Run: headless pygame with SDL's dummy video driver; simulated clock (each Clock.tick advances the game by its frame time, no real sleeping); random seed 0; keys injected as events and as key.get_pressed() state; mouse plan: one left click at the window centre at the start of phase 2, then a move to the lower-right quarter at the start of phase 3.
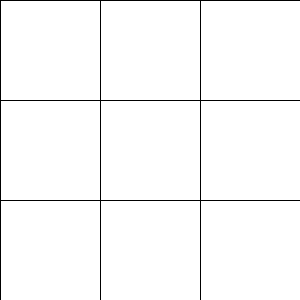
Frame 1 of 4 · flips 1–60 · no input
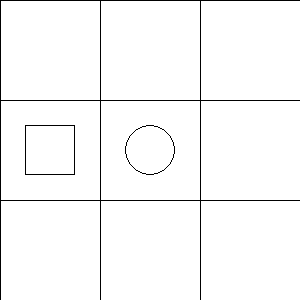
Frame 2 of 4 · flips 61–180 · clicked the window centre · tapped SPACE, RETURN · held RIGHT (→), D
Frame 3 of 4 · flips 181–300 · moved the mouse to the lower-right quarter · held DOWN (↓), S · screen unchanged from frame 2, image omitted
Frame 4 of 4 · flips 301–420 · held LEFT (←), A, UP (↑), W · screen unchanged from frame 3, image omitted

The pygame program that drew these frames:

'''
Just a simple bingo game developed with pygame
'''
import pygame
import random
from pygame import *

HEIGHT = 300
WIDTH  = 300
RESOLUTION = (HEIGHT,WIDTH)
BLACK   = (  0,  0,  0)
WHITE   = (255,255,255)
AIRBLUE = (120,255,255)
ROW = HEIGHT//100
COL = WIDTH//100

RC_COR = [0, 0]                                 ### player's last box choice

PLAYER_OR_AI_WIN = [False, False]               ### 0 = player      1 = AI

STAT = [[0,0,0],                                ### map status
        [0,0,0],
        [0,0,0]]

END = [False]                                     ### the game status

pygame.init()
SCREEN = pygame.display.set_mode(RESOLUTION)
pygame.display.set_caption("Bingo")
SCREEN.fill(WHITE)

def reset():
    RC_COR[0] = 0
    RC_COR[1] = 0
    for row in range(ROW):
        for col in range(COL):
            STAT[row][col] = 0
    PLAYER_OR_AI_WIN[0] = False
    PLAYER_OR_AI_WIN[1] = False
    SCREEN.fill(WHITE)
    END[0] = False
    random.seed()

### check row condition
def row_win(row, col):
    if STAT[row-1][col] == STAT[row][col] and STAT[row-2][col] == STAT[row][col]:
        return True
    else:
        return False

### check col condition
def col_win(row, col):
    if STAT[row][col-1] == STAT[row][col] and STAT[row][col-2] == STAT[row][col]:
        return True
    else:
        return False

### check oblique condition
def oblique_win():
    if STAT[0][0] == STAT[1][1] and STAT[1][1] == STAT[2][2] or STAT[0][2] == STAT[1][1] and STAT[1][1] == STAT[2][0]:
        return True
    else:
        return False

### check winning condition
def finish():
    zero_exist = False
    for row in range(ROW):
        for col in range(COL):
            if STAT[row][col] != 0:
                if row_win(row, col) or col_win(row, col):       ### if row or col finished
                    if STAT[row][col] == 1:         ### if player win
                        PLAYER_OR_AI_WIN[0] = True
                    else:                           ### if AI win
                        PLAYER_OR_AI_WIN[1] = True
                    END[0] = True
                    return True
            else:
                zero_exist = True
    if oblique_win() and STAT[1][1] != 0:            ### if oblique finished
        if STAT[1][1] == 1:         ### if player win
            PLAYER_OR_AI_WIN[0] = True
        else:                           ### if AI win
            PLAYER_OR_AI_WIN[1] = True
        END[0] = True
        return True
    elif not(zero_exist):
        END[0] = True
        return True
    else:
        END[0] = False
        return False

### init the game
def init():
    for i in range(ROW):
        pygame.draw.line(SCREEN, BLACK, (i*100, 0), (i*100, 300))
    for i in range(COL):
        pygame.draw.line(SCREEN, BLACK, (0, i*100), (300, i*100))

### draw circle when player click the mouse button
def Draw():
    (x,y) = pygame.mouse.get_pos()
    col = x//100
    row = y//100
    while STAT[row][col] != 0:
        for event in pygame.event.get():
            if event.type == MOUSEBUTTONUP:
                (x,y) = pygame.mouse.get_pos()
                col = x//100
                row = y//100
    RC_COR[0] = row
    RC_COR[1] = col
    STAT[row][col] = 1
    x = col*100+50
    y = row*100+50
    pygame.draw.circle(SCREEN, BLACK, (x,y), 25, 1)
    finish()

def need_col_blocking(row, col):           ### check col blocking
    if STAT[row-1][col] == 1 or STAT[row-2][col] == 1:
        if STAT[row-1][col] == 1 and STAT[row-2][col] == 0:           ### check upper is needed to block and empty space is exist
            STAT[row-2][col] = 2
            pygame.draw.rect(SCREEN, BLACK, (col*100+25, (row-2)%ROW*100+25, 50, 50), 1)
            return True
        elif STAT[row-2][col] == 1 and STAT[row-1][col] == 0:         ### check lower is needed to block and empty space is exist
            STAT[row-1][col] = 2
            pygame.draw.rect(SCREEN, BLACK, (col*100+25, (row-1)%ROW*100+25, 50, 50), 1)
            return True
    return False                            ### space is not enough


def need_row_blocking(row, col):            ### check row blocking
    if STAT[row][col-1] == 1 or STAT[row][col-2] == 1:
        if STAT[row][col-2] == 1 and STAT[row][col-1] == 0:           ### check next col is needed to block or previous is needed
            STAT[row][col-1] = 2
            pygame.draw.rect(SCREEN, BLACK, ((col-1)%COL*100+25, row*100+25, 50, 50), 1)
            return True
        elif STAT[row][col-1] == 1 and STAT[row][col-2] == 0:
            STAT[row][col-2] = 2
            pygame.draw.rect(SCREEN, BLACK, ((col-2)%COL*100+25, row*100+25, 50, 50), 1)
            return True
    return False                            ### space is not enough


def need_oblique_blocking(row, col):
    if STAT[row-1][col-1] == 1 or STAT[row+1][col+1] == 1:
        if STAT[row-1][col-1] == 1 and STAT[row+1][col+1] == 0:           ### check blocking is needed and space exist
            STAT[row+1][col+1] = 2
            pygame.draw.rect(SCREEN, BLACK, ((col+1)*100+25, (row+1)*100+25, 50, 50), 1)
            return True
        elif STAT[row+1][col+1] == 1 and STAT[row-1][col-1] == 0:
            STAT[row-1][col-1] = 2
            pygame.draw.rect(SCREEN, BLACK, ((col-1)*100+25, (row-1)*100+25, 50, 50), 1)
            return True
    if STAT[row-1][col+1] == 1 or STAT[row+1][col-1] == 1:
        if STAT[row-1][col+1] == 1 and STAT[row+1][col-1] == 0:           ### check blocking is needed and space exist
            STAT[row+1][col-1] = 2
            pygame.draw.rect(SCREEN, BLACK, ((col-1)*100+25, (row+1)*100+25, 50, 50), 1)
            return True
        elif STAT[row+1][col-1] == 1 and STAT[row-1][col+1] == 0:
            STAT[row-1][col+1] = 2
            pygame.draw.rect(SCREEN, BLACK, ((col+1)*100+25, (row-1)*100+25, 50, 50), 1)
            return True
    return False                            ### space is not enough

def need_block(row, col):               ### is blocking needed
    if need_col_blocking(row, col) or need_row_blocking(row, col):    ### check whether row or col block is needed
        return True
    elif (row + col)%2 == 0 and need_oblique_blocking(1, 1):              ### oblique blocking is needed
        return True                     ### oblique block is needed
    else:
        return False                    ### blocking is not needed

### AI's action
def AI(r, c):
    if not(need_block(r, c)):
        row = random.randint(0, 2)
        col = random.randint(0, 2)
        while True:
            if STAT[row][col] == 0:
                STAT[row][col] = 2
                pygame.draw.rect(SCREEN, BLACK, (col*100+25, row*100+25, 50, 50), 1)
                break;
            else:
                row = random.randint(0, 2)
                col = random.randint(0, 2)
    finish()

### check the game statistic is working
def check():
        for i in range(ROW):
            for j in range(COL):
                print(STAT[i][j], end = '')
            print()
        print()
        pygame.time.wait(3000)

def show(text):
    SCREEN.fill(WHITE)
    largeText = pygame.font.SysFont('arial', 50)
    TextSurface = largeText.render(text, True, BLACK)
    TextRect = TextSurface.get_rect()
    TextRect.center = (WIDTH/2, HEIGHT/2)
    SCREEN.blit(TextSurface, TextRect)
    pygame.display.update()
    pygame.time.wait(3000)

def option():
    Selected = False
    while not(Selected):

        SCREEN.fill(WHITE)

        ### setting up the Play Again button
        PlayAgain = pygame.font.SysFont('arial', 50)
        PlayAgainSurface = PlayAgain.render('Play Again', True, BLACK)
        PlayAgainRect = PlayAgainSurface.get_rect()
        PlayAgainRect.center = (WIDTH/2, HEIGHT/2-50)

        ### setting up the Exit button
        Back = pygame.font.SysFont('arial', 50)
        BackSurface = Back.render('Exit', True, BLACK)
        BackRect = BackSurface.get_rect()
        BackRect.center = (WIDTH/2, HEIGHT/2+50)

        ### get the xy-cor of Exit button
        Back_x = BackRect.x
        Back_y = BackRect.y
        Back_w = BackRect.w
        Back_h = BackRect.h

        ### get the xy-cor of Play button
        Play_x = PlayAgainRect.x
        Play_y = PlayAgainRect.y
        Play_w = PlayAgainRect.w
        Play_h = PlayAgainRect.h

        SCREEN.blit(PlayAgainSurface, PlayAgainRect)
        SCREEN.blit(BackSurface, BackRect)

        ### show highlighted box when move to the corresponding button
        (x, y) = pygame.mouse.get_pos()
        if PlayAgainRect.collidepoint((x, y)):
            pygame.draw.rect(SCREEN, AIRBLUE, (Play_x-5, Play_y-5, Play_w+10, Play_h+10), 5)
        elif BackRect.collidepoint((x, y)):
            pygame.draw.rect(SCREEN, AIRBLUE, (Back_x-5, Back_y-5, Back_w+10, Back_h+10), 5)

        pygame.display.update()

        for event in pygame.event.get():
            if event.type == MOUSEBUTTONUP:
                if PlayAgainRect.collidepoint((x, y)):
                    Selected = True
                    reset()
                elif BackRect.collidepoint((x, y)):
                    Selected = True


### main program
def main():
    reset()
    while not(END[0]):
        init()
        for event in pygame.event.get():
            if event.type == pygame.quit:
                pygame.quit
                exit(0)
            elif event.type == MOUSEBUTTONUP:
                Draw()
                pygame.display.update()
                if finish():
                    pygame.time.wait(1000)
                    if PLAYER_OR_AI_WIN[0]:
                        show("YOU WIN")
                    else:
                        show("DRAW")
                    option()
                    break
                AI(RC_COR[0], RC_COR[1])
                pygame.display.update()
                if finish():
                    pygame.time.wait(1000)
                    if PLAYER_OR_AI_WIN[1]:
                        show("YOU LOSE")
                    else:
                        show("DRAW")
                    option()
                    break
        pygame.display.update()
        #check()

if __name__ == '__main__':
    main()
